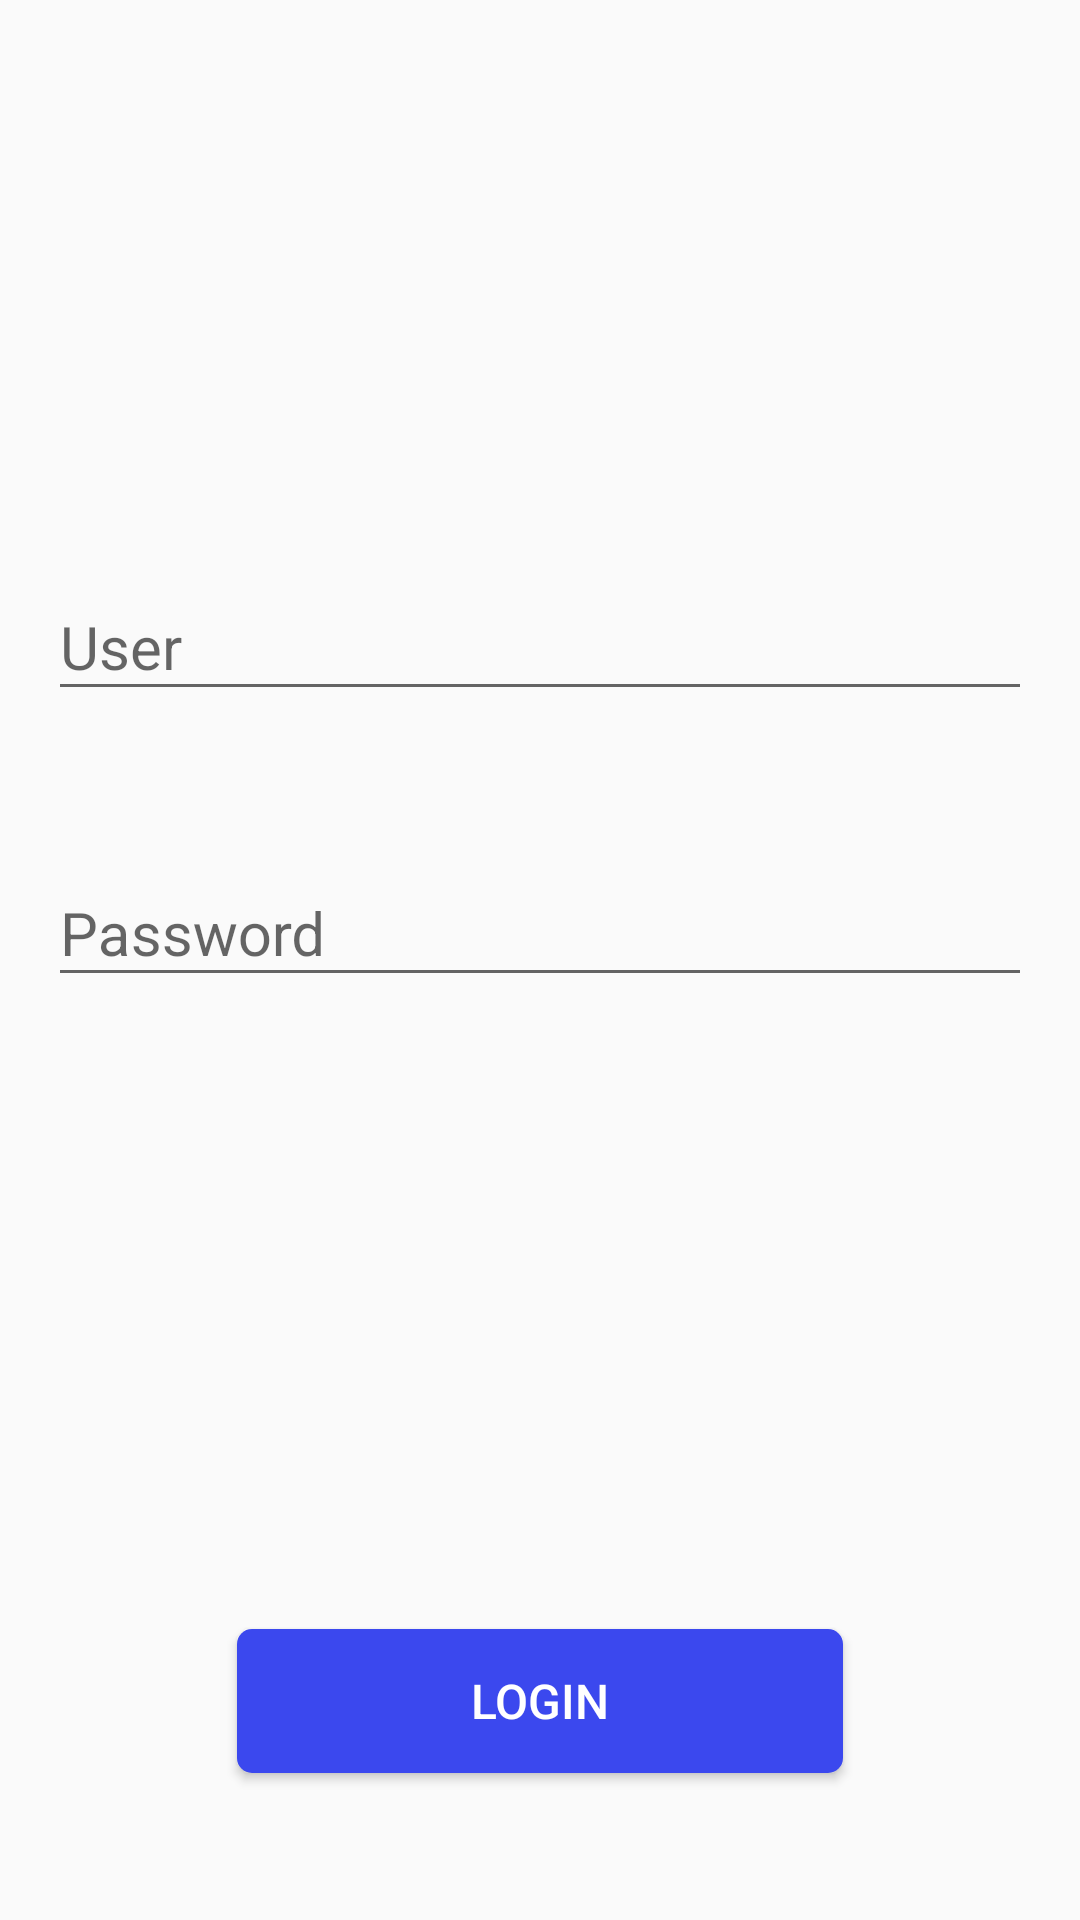

Produce the Android XML layout that renders to this screen, including the resource entries it uses.
<!-- AndroidManifest.xml: application theme AppTheme -->
<!-- res/layout/activity_main.xml -->
<?xml version="1.0" encoding="utf-8"?>
<androidx.constraintlayout.widget.ConstraintLayout xmlns:android="http://schemas.android.com/apk/res/android"
    android:id="@+id/constraintLayoutLogin"
    xmlns:app="http://schemas.android.com/apk/res-auto"
    xmlns:tools="http://schemas.android.com/tools"
    android:layout_width="match_parent"
    android:layout_height="match_parent"
    android:padding="16dp"
    tools:context=".presentation.login.LoginActivity">

    <ImageView
        android:id="@+id/imageView"
        android:layout_width="wrap_content"
        android:layout_height="wrap_content"
        android:layout_marginTop="56dp"
        android:contentDescription="@string/app_name"
        android:src="@drawable/logo"
        app:layout_constraintEnd_toEndOf="parent"
        app:layout_constraintStart_toStartOf="parent"
        app:layout_constraintTop_toTopOf="parent" />


    <com.google.android.material.textfield.TextInputLayout
        android:id="@+id/textInputLayoutUser"
        android:layout_width="match_parent"
        android:layout_height="wrap_content"
        android:layout_marginTop="110dp"
        app:errorEnabled="true"
        app:layout_constraintEnd_toEndOf="parent"
        app:layout_constraintStart_toStartOf="parent"
        app:layout_constraintTop_toBottomOf="@+id/imageView">

        <com.google.android.material.textfield.TextInputEditText
            android:id="@+id/textInputEditUser"
            android:layout_width="match_parent"
            android:layout_height="wrap_content"
            android:textColor="#FFA8B4C4"
            android:textSize="20sp"
            android:hint="@string/user" />
    </com.google.android.material.textfield.TextInputLayout>

    <com.google.android.material.textfield.TextInputLayout
        android:id="@+id/textInputLayoutPassword"
        android:layout_width="match_parent"
        android:layout_height="wrap_content"
        app:errorEnabled="true"
        android:layout_marginTop="20dp"
        app:layout_constraintEnd_toEndOf="parent"
        app:layout_constraintStart_toStartOf="parent"
        app:layout_constraintTop_toBottomOf="@+id/textInputLayoutUser">

        <com.google.android.material.textfield.TextInputEditText
            android:id="@+id/textInputEditPassword"
            android:layout_width="match_parent"
            android:layout_height="wrap_content"
            android:textColor="#FFA8B4C4"
            android:textSize="20sp"
            android:inputType="textPassword"
            android:hint="@string/password" />
    </com.google.android.material.textfield.TextInputLayout>

    <ProgressBar
        android:id="@+id/progressBar"
        style="?android:attr/progressBarStyle"
        android:visibility="gone"
        android:layout_marginTop="20dp"
        android:layout_width="wrap_content"
        android:layout_height="wrap_content"
        app:layout_constraintEnd_toEndOf="parent"
        app:layout_constraintStart_toStartOf="parent"
        app:layout_constraintTop_toBottomOf="@+id/textInputLayoutPassword" />


    <Button
        android:id="@+id/button"
        android:layout_width="202dp"
        android:layout_height="wrap_content"
        android:layout_marginBottom="33dp"
        android:background="@drawable/shape_rounded_corners_button"
        android:text="@string/login"
        android:textColor="@color/colorWhite"
        android:textSize="16sp"
        app:layout_constraintBottom_toBottomOf="parent"
        app:layout_constraintEnd_toEndOf="parent"
        app:layout_constraintStart_toStartOf="parent" />



</androidx.constraintlayout.widget.ConstraintLayout>
<!-- resources referenced by this layout -->
<resources>
  <color name="colorWhite">#FFFFFF</color>
  <!-- drawable shape_rounded_corners_button (drawable) -->
  <?xml version="1.0" encoding="utf-8"?>
  <shape xmlns:android="http://schemas.android.com/apk/res/android">
  
      <corners android:radius="5dp" />
  
      <padding
          android:bottom="10dp"
          android:left="10dp"
          android:right="10dp"
          android:top="10dp" />
  
      <solid android:color="#FF3B48EE" />
  
  </shape>
  <string name="app_name">Bank</string>
  <string name="login">Login</string>
  <string name="password">Password</string>
  <string name="user">User</string>
  <style name="AppTheme" parent="Theme.AppCompat.Light.NoActionBar">
          
          <item name="colorPrimary">@color/colorPrimary</item>
          <item name="colorPrimaryDark">@color/colorPrimaryDark</item>
          <item name="colorAccent">@color/colorAccent</item>
      </style>
  <color name="colorPrimary">#6200EE</color>
  <color name="colorPrimaryDark">#3B48EE</color>
  <color name="colorAccent">#03DAC5</color>
</resources>
